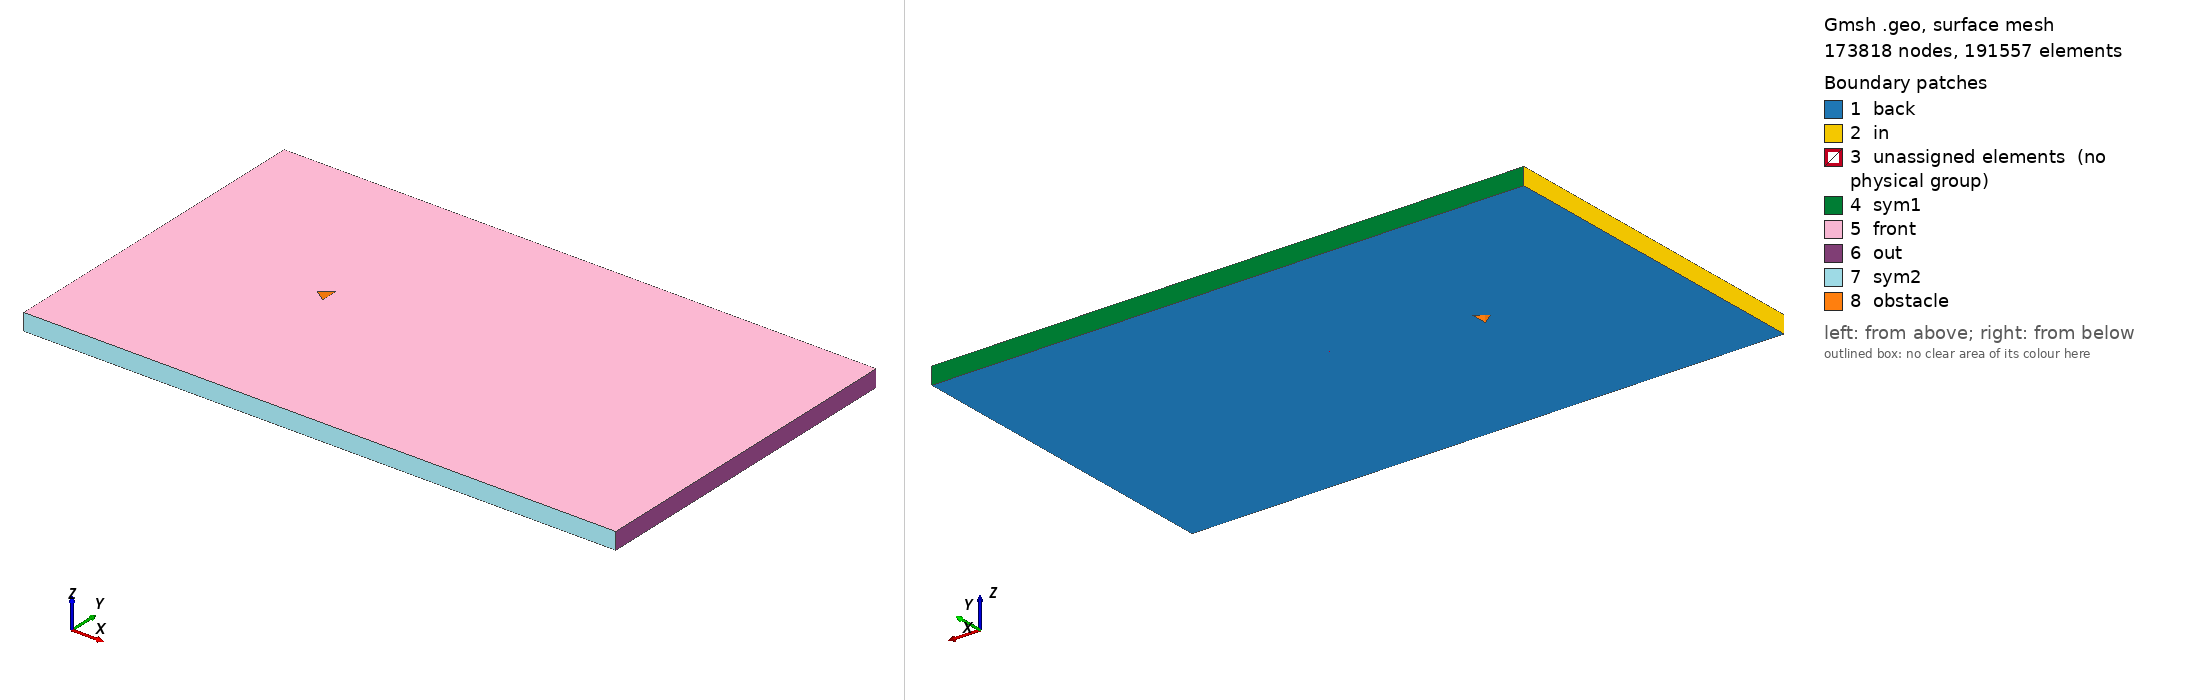

Gmsh geometry script, surface-meshed: 173818 nodes, 191557 surface elements. Boundary patches (legend numbers): 1 back, 2 in, 3 unassigned elements (no physical group), 4 sym1, 5 front, 6 out, 7 sym2, 8 obstacle. Left view from above one corner, right view from below the opposite corner. Legend entries are the model's physical surfaces; 'unassigned elements' are surfaces in no physical group. The drawing asked Gmsh for element sizes between 1% and 20% of the model's largest extent; the script's own settings can give other sizes.

=== triangle_ar_0p71.geo (drawn) ===
// Gmsh project created on Mon Feb 22 15:28:21 2021

// ********************  control  ********************
// Dimensions
diamond_thickness = 0.5;
diamond_length = 5/14;
outer_cir_rad = 1.5;
xmax = 25;
xmin = -10;
ymax = 10;
ymin = -10;
zmax = 1;

// Circle Mesh Controls
Nc = 126;
Rc = 1;

// Y-direction Mesh Controls
Ny_outer = 91;
Ry_outer = 1;

Ny_inner = 31;

// X-direction Mesh Controls
Nx_outer_right = 256;
Nx_outer_left = 91;

Nx_inner = 31;

// Z-direction Mesh Controls
Nz = 1;
// ********************************************************

// ********************  points  ********************
// Outer bounds
Point(1) = {xmin, ymax, 0, 1.0};
Point(2) = {xmax, ymax, 0, 1.0};
Point(3) = {xmax, ymin, 0, 1.0};
Point(4) = {xmin, ymin, 0, 1.0};

// Outer cicular points
Point(5) = {outer_cir_rad, outer_cir_rad, 0, 1.0};
Point(6) = {-outer_cir_rad, outer_cir_rad, 0, 1.0};
Point(7) = {outer_cir_rad, -outer_cir_rad, 0, 1.0};
Point(8) = {-outer_cir_rad, -outer_cir_rad, 0, 1.0};

// Intermediate outer bounds
Point(9) = {xmin, outer_cir_rad, 0, 1.0};
Point(10) = {xmin, -outer_cir_rad, 0, 1.0};
Point(11) = {-outer_cir_rad, ymin, 0, 1.0};
Point(12) = {-outer_cir_rad, ymax, 0, 1.0};
Point(13) = {outer_cir_rad, ymax, 0, 1.0};
Point(14) = {outer_cir_rad, ymin, 0, 1.0};
Point(15) = {xmax, outer_cir_rad, 0, 1.0};
Point(16) = {xmax, -outer_cir_rad, 0, 1.0};

// Midpoint
Point(17) = {0, 0, 0, 1.0};

//  Inner points
Point(18) = {-diamond_length, 0, 0, 1.0};
Point(19) = {diamond_length, -diamond_thickness, 0, 1.0};
Point(20) = {diamond_length, diamond_thickness, 0, 1.0};
// Point(21) = {diamond_length, -diamond_thickness, 0, 1.0};
// ********************************************************

// ********************  lines  ********************
// // Bounding box
Line(1) = {1, 9};
Line(2) = {9, 10};
Line(3) = {10, 4};
Line(4) = {4, 11};
Line(5) = {11, 14};
Line(6) = {14, 3};
Line(7) = {3, 16};
Line(8) = {16, 15};
Line(9) = {15, 2};
Line(10) = {2, 13};
Line(11) = {13, 12};
Line(12) = {12, 1};

// Cross lines
Line(13) = {9, 6};
Line(14) = {10, 8};
Line(15) = {11, 8};
Line(16) = {14, 7};
Line(17) = {16, 7};
Line(18) = {15, 5};
Line(19) = {13, 5};
Line(20) = {12, 6};

// Outer circle
Circle(21) = {6, 17, 8};
Circle(22) = {8, 17, 7};
Circle(23) = {7, 17, 5};
Circle(24) = {5, 17, 6};

// Inner lines
Line(25) = {20, 19};
Line(26) = {19, 18};
Line(27) = {18, 20};

// Line(26) = {19, 21};
// Line(27) = {21, 18};
// ********************************************************

// ********************  Surfaces  ********************
// Outer domain
Curve Loop(1) = {1, 13, -20, 12};
Plane Surface(1) = {1};
Curve Loop(2) = {11, 20, -24, -19};
Plane Surface(2) = {2};
Curve Loop(3) = {10, 19, -18, 9};
Plane Surface(3) = {3};
Curve Loop(4) = {8, 18, -23, -17};
Plane Surface(4) = {4};
Curve Loop(5) = {7, 17, -16, 6};
Plane Surface(5) = {5};
Curve Loop(6) = {5, 16, -22, -15};
Plane Surface(6) = {6};
Curve Loop(7) = {4, 15, -14, 3};
Plane Surface(7) = {7};
Curve Loop(8) = {2, 14, -21, -13};
Plane Surface(8) = {8};

// Inner domain
Curve Loop(9) = {24, 21, 22, 23};
Curve Loop(10) = {25, 26, 27};
Plane Surface(9) = {9, 10};
// ********************************************************

// ********************  Recombine  ********************
Recombine Surface {1, 2, 3, 4, 5, 6, 7, 8};
// ********************************************************

// // ********************  Setting mesh points  ********************
// Outer domain
Transfinite Curve {1, 20, 19, 9} = Ny_outer Using Progression 1;
Transfinite Curve {3, 15, 16, 7} = Ny_outer Using Progression 1;

Transfinite Curve {12, 13, 14, 4} = Nx_outer_left Using Progression 1;
Transfinite Curve {10, 18, 17, 6} = Nx_outer_right Using Progression 1;

// Cross domain
Transfinite Curve {2, 21} = Ny_inner Using Progression 1;
Transfinite Curve {8, 23} = Ny_inner Using Progression 1;

Transfinite Curve {11, 24} = Nx_inner Using Progression 1;
Transfinite Curve {5, 22} = Nx_inner Using Progression 1;

// Inner domain
Transfinite Curve {25} = Nc Using Progression 1;
Transfinite Curve {28} = Nc Using Progression 1;
Transfinite Curve {27} = Nc Using Progression 1;
Transfinite Curve {26} = Nc Using Progression 1;
// ********************************************************

// ********************  Mesh surfaces  ********************
Transfinite Surface {1};
Transfinite Surface {2};
Transfinite Surface {3};
Transfinite Surface {4};
Transfinite Surface {5};
Transfinite Surface {6};
Transfinite Surface {7};
Transfinite Surface {8};
// ********************************************************

// ********************  Make 3D  ********************
Extrude {0, 0, zmax} {
  Surface{1,2,3,4,5,6,7,8,9};
  Layers{Nz};
  Recombine;
}
// ********************************************************

// ********************  Physical planes  ********************
Physical Surface("in") = {36, 190, 180};
Physical Surface("out") = {92, 102, 124};
Physical Surface("sym2") = {168, 146, 136};
Physical Surface("sym1") = {48, 58, 80};
Physical Surface("back") = {1, 2, 3, 4, 5, 6, 7, 8, 9};
Physical Surface("front") = {49, 71, 93, 115, 137, 159, 181, 203, 240};
Physical Surface("obstacle") = {231, 235, 239};
// ********************************************************

// ********************  Physical Volume  ********************
Physical Volume("internal") = {1, 2, 3, 4, 5, 6, 7, 8, 9};
// ********************************************************
